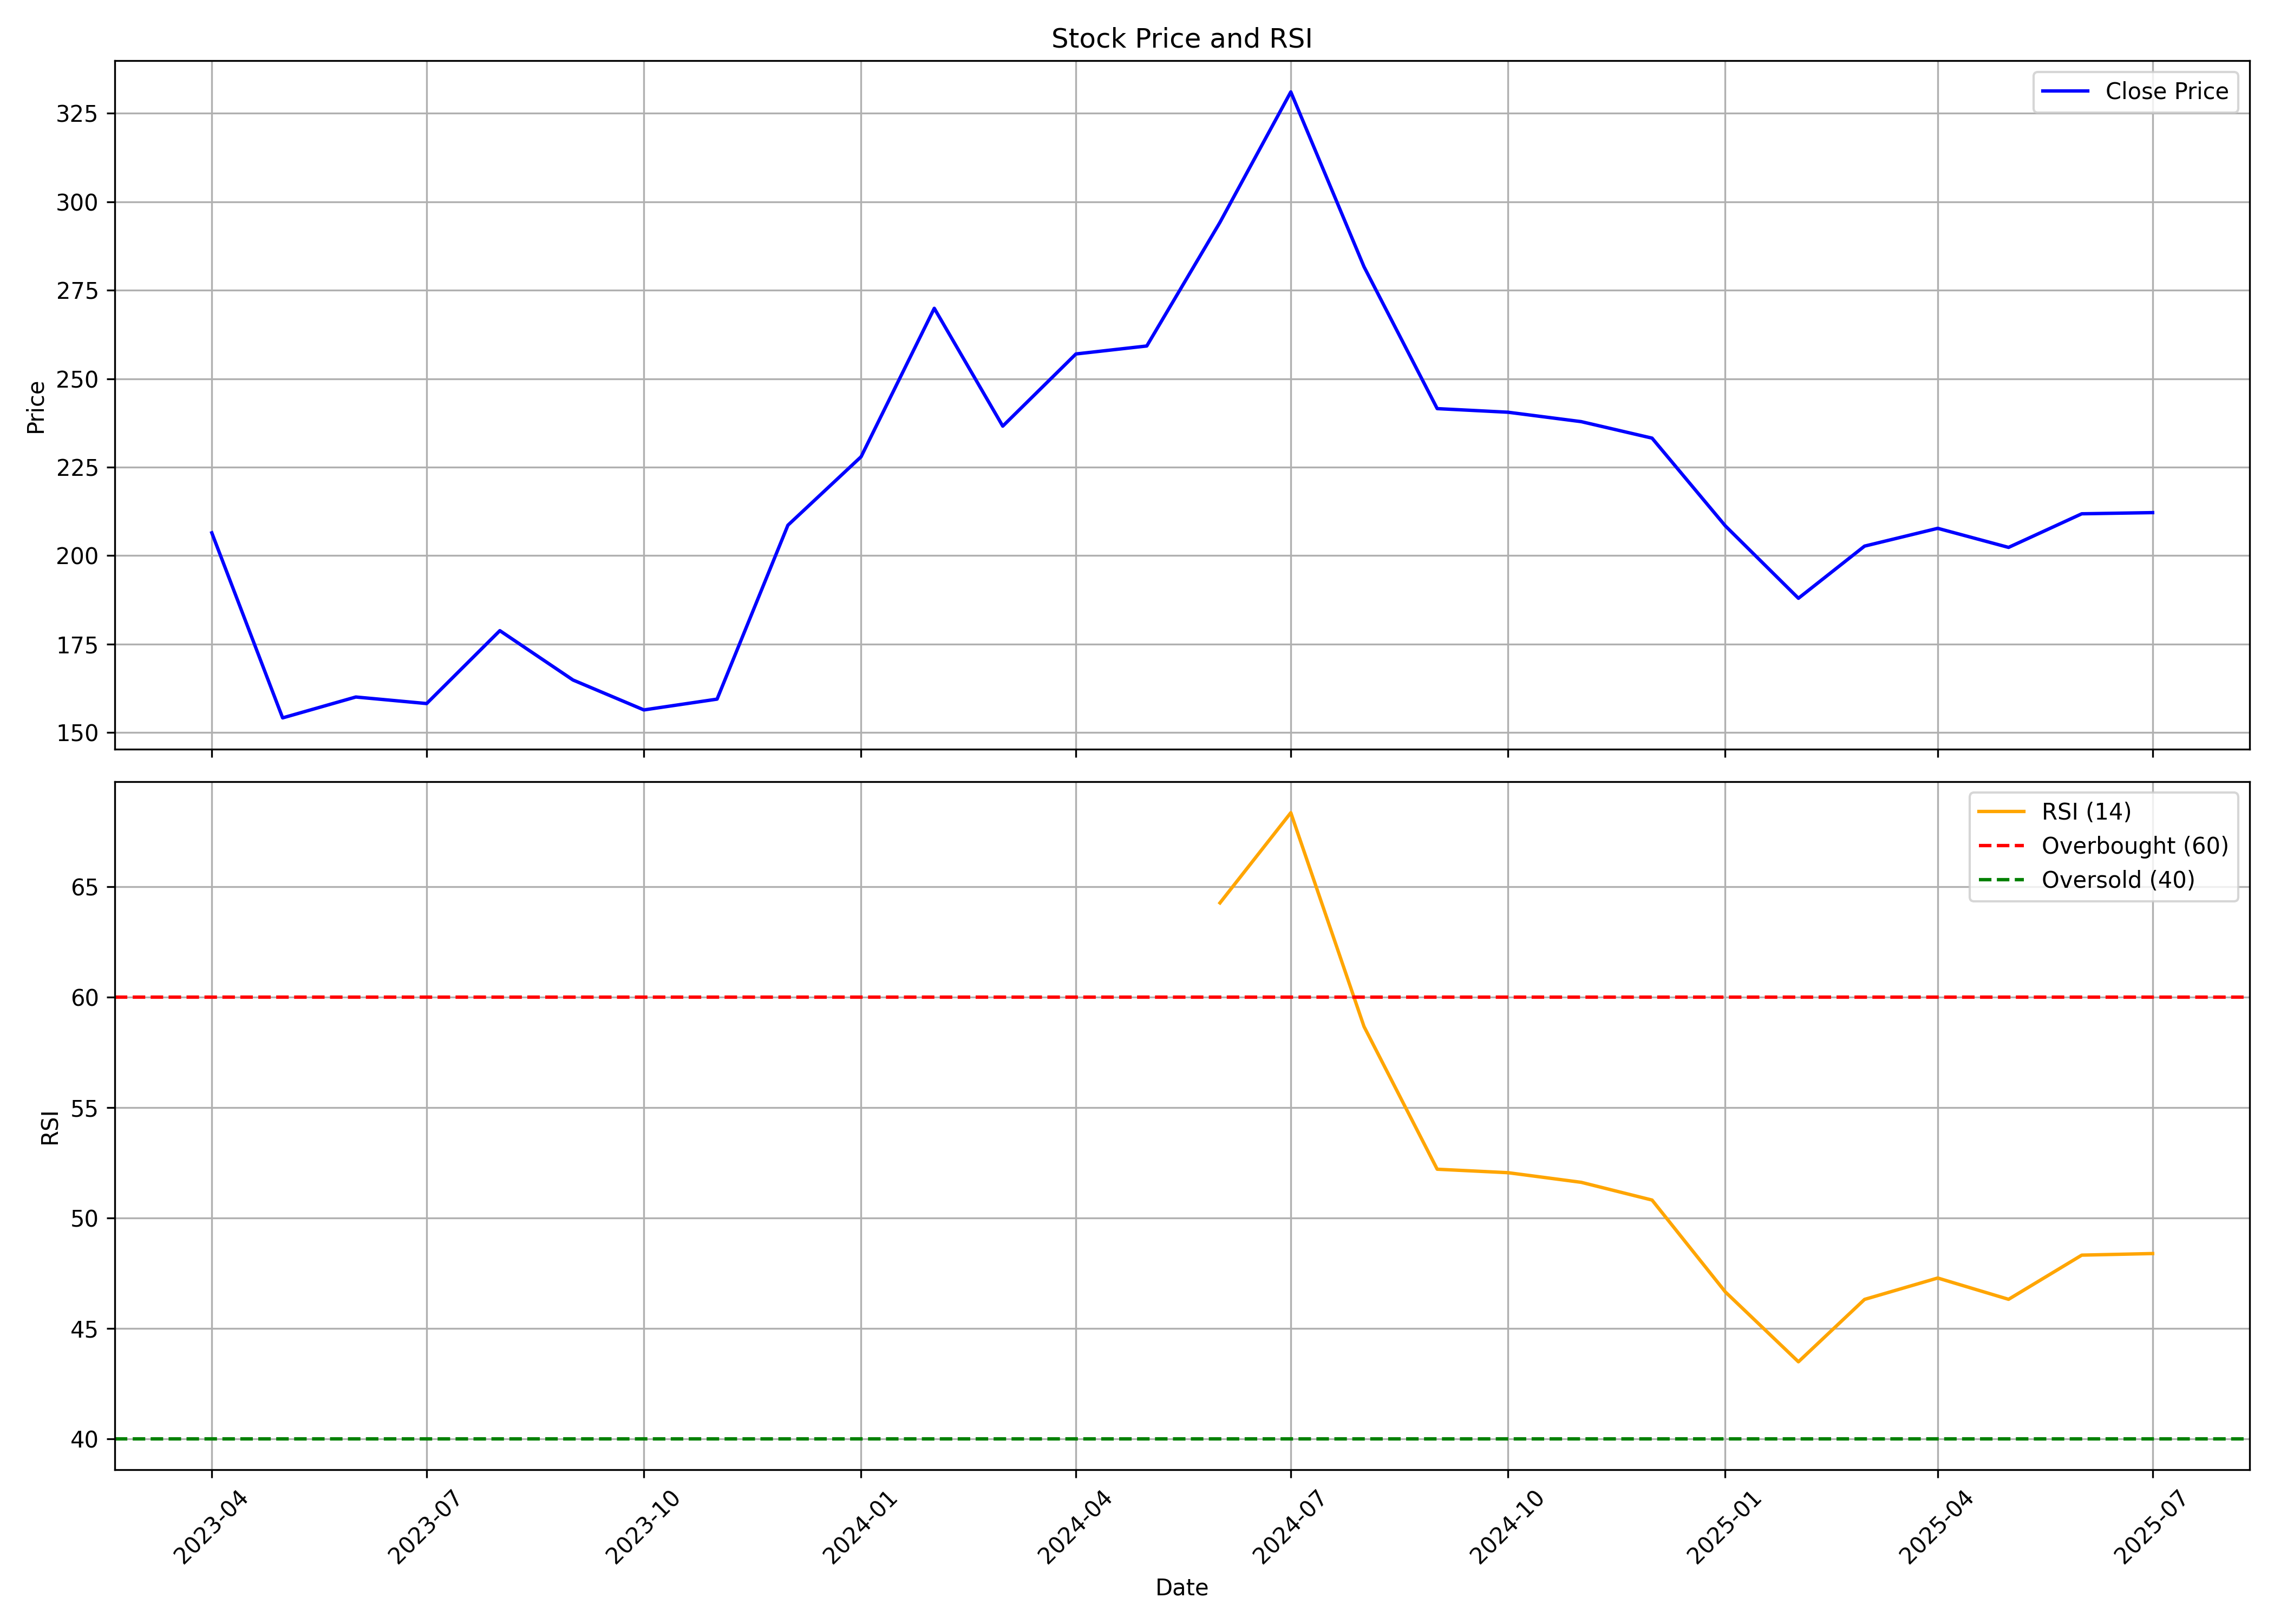

Data behind this chart, as committed beside it:
, date, symbol, open, high, low, close, volume, rsi
0, 2023-04-01, BLAL, 287.0, 299.9, 190.5, 206.4, 2195602, 
1, 2023-05-01, BLAL, 206.4, 212.0, 152.5, 154.1, 5928304, 
2, 2023-06-01, BLAL, 153.4, 177.0, 144.0, 160.1, 4673231, 
3, 2023-07-01, BLAL, 160.4, 165.9, 136.0, 158.2, 2508986, 
4, 2023-08-01, BLAL, 159.4, 194.8, 153.3, 178.8, 8990144, 
5, 2023-09-01, BLAL, 179.0, 185.9, 163.0, 164.9, 3818855, 
6, 2023-10-01, BLAL, 164.9, 172.0, 151.2, 156.4, 3159691, 
7, 2023-11-01, BLAL, 156.4, 166.2, 156.1, 159.4, 2877166, 
8, 2023-12-01, BLAL, 160.5, 216.9, 159.1, 208.6, 16031832, 
9, 2024-01-01, BLAL, 209.7, 234.0, 195.9, 227.9, 13859580, 
10, 2024-02-01, BLAL, 229.9, 377.5, 225.0, 269.9, 20083218, 
11, 2024-03-01, BLAL, 275.0, 281.7, 209.5, 236.6, 4276082, 
12, 2024-04-01, BLAL, 236.1, 278.2, 235.9, 257.0, 4810776, 
13, 2024-05-01, BLAL, 257.0, 268.4, 215.4, 259.2, 5217344, 
14, 2024-06-01, BLAL, 267.0, 317.8, 222.3, 294.2, 17025706, 64.27
15, 2024-07-01, BLAL, 294.3, 356.7, 290.0, 331, 16172791, 68.36
16, 2024-08-01, BLAL, 333.1, 334, 273.0, 281.6, 4434687, 58.67
17, 2024-09-01, BLAL, 283.2, 292.5, 237.8, 241.6, 3738047, 52.21
18, 2024-10-01, BLAL, 242.9, 249.7, 216.5, 240.5, 1983347, 52.05
19, 2024-11-01, BLAL, 241.5, 248.0, 218.0, 237.9, 1023800, 51.61
20, 2024-12-01, BLAL, 235.0, 258.4, 225.8, 233.2, 2018722, 50.81
21, 2025-01-01, BLAL, 232.5, 246.0, 198.0, 208.4, 1497951, 46.65
22, 2025-02-01, BLAL, 209.4, 248.0, 185.1, 187.9, 2498292, 43.48
23, 2025-03-01, BLAL, 190.0, 215.0, 180.5, 202.7, 2320574, 46.31
24, 2025-04-01, BLAL, 201.7, 228.0, 182.3, 207.7, 1797596, 47.28
25, 2025-05-01, BLAL, 207.7, 214.4, 191, 202.3, 2026212, 46.31
26, 2025-06-01, BLAL, 201.8, 235.0, 200.0, 211.8, 2844317, 48.31
27, 2025-07-01, BLAL, 212.2, 219.9, 208.1, 212.2, 681853, 48.39
